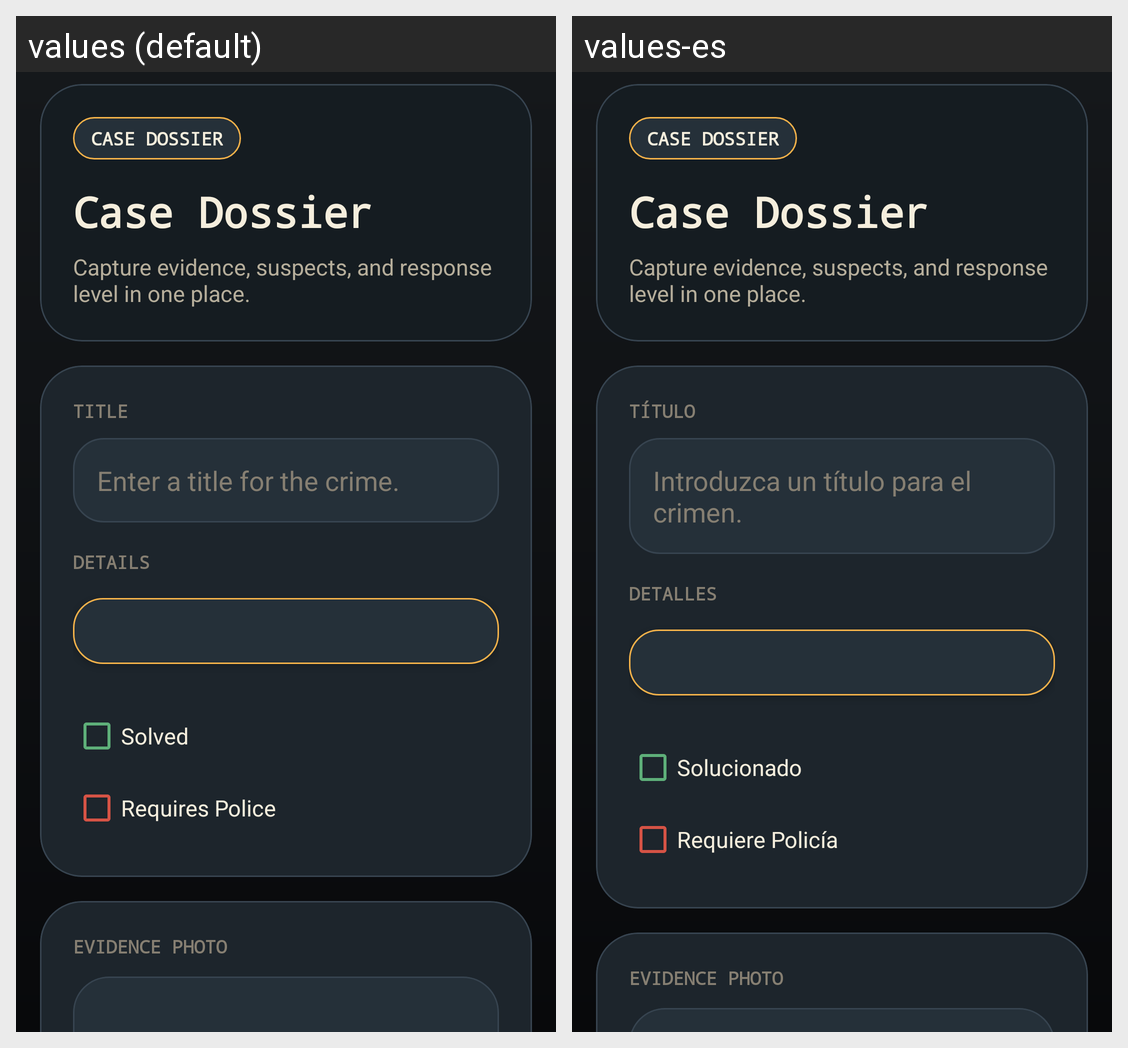

Locale-by-locale string values for the Android screen shown in this grid:
Android screen res/layout/fragment_crime.xml rendered under 2 locales, left to right: values (default), values-es. Device: Nexus 5 (rendered at 1080×1920; each locale shown at half size, 540×960, under a caption strip naming it); theme Theme.CriminalIntent.
Strings drawn on this screen, with the default value and each locale's value (text and hints the layout hard-codes, and strings that could not be matched under every locale, appear in the picture but are not listed):

crime_detail_header_tag
  values: CASE DOSSIER
  values-es: CASE DOSSIER  [not translated; the default value is used]

crime_detail_header_title
  values: Case Dossier
  values-es: Case Dossier  [not translated; the default value is used]

crime_detail_header_copy
  values: Capture evidence, suspects, and response level in one place.
  values-es: Capture evidence, suspects, and response level in one place.  [not translated; the default value is used]

crime_title_label
  values: TITLE
  values-es: TÍTULO

crime_title_hint
  values: Enter a title for the crime.
  values-es: Introduzca un título para el crimen.

crime_details_label
  values: DETAILS
  values-es: DETALLES

crime_solved_label
  values: Solved
  values-es: Solucionado

crime_requires_police_label
  values: Requires Police
  values-es: Requiere Policía

crime_photo_label
  values: EVIDENCE PHOTO
  values-es: EVIDENCE PHOTO  [not translated; the default value is used]
